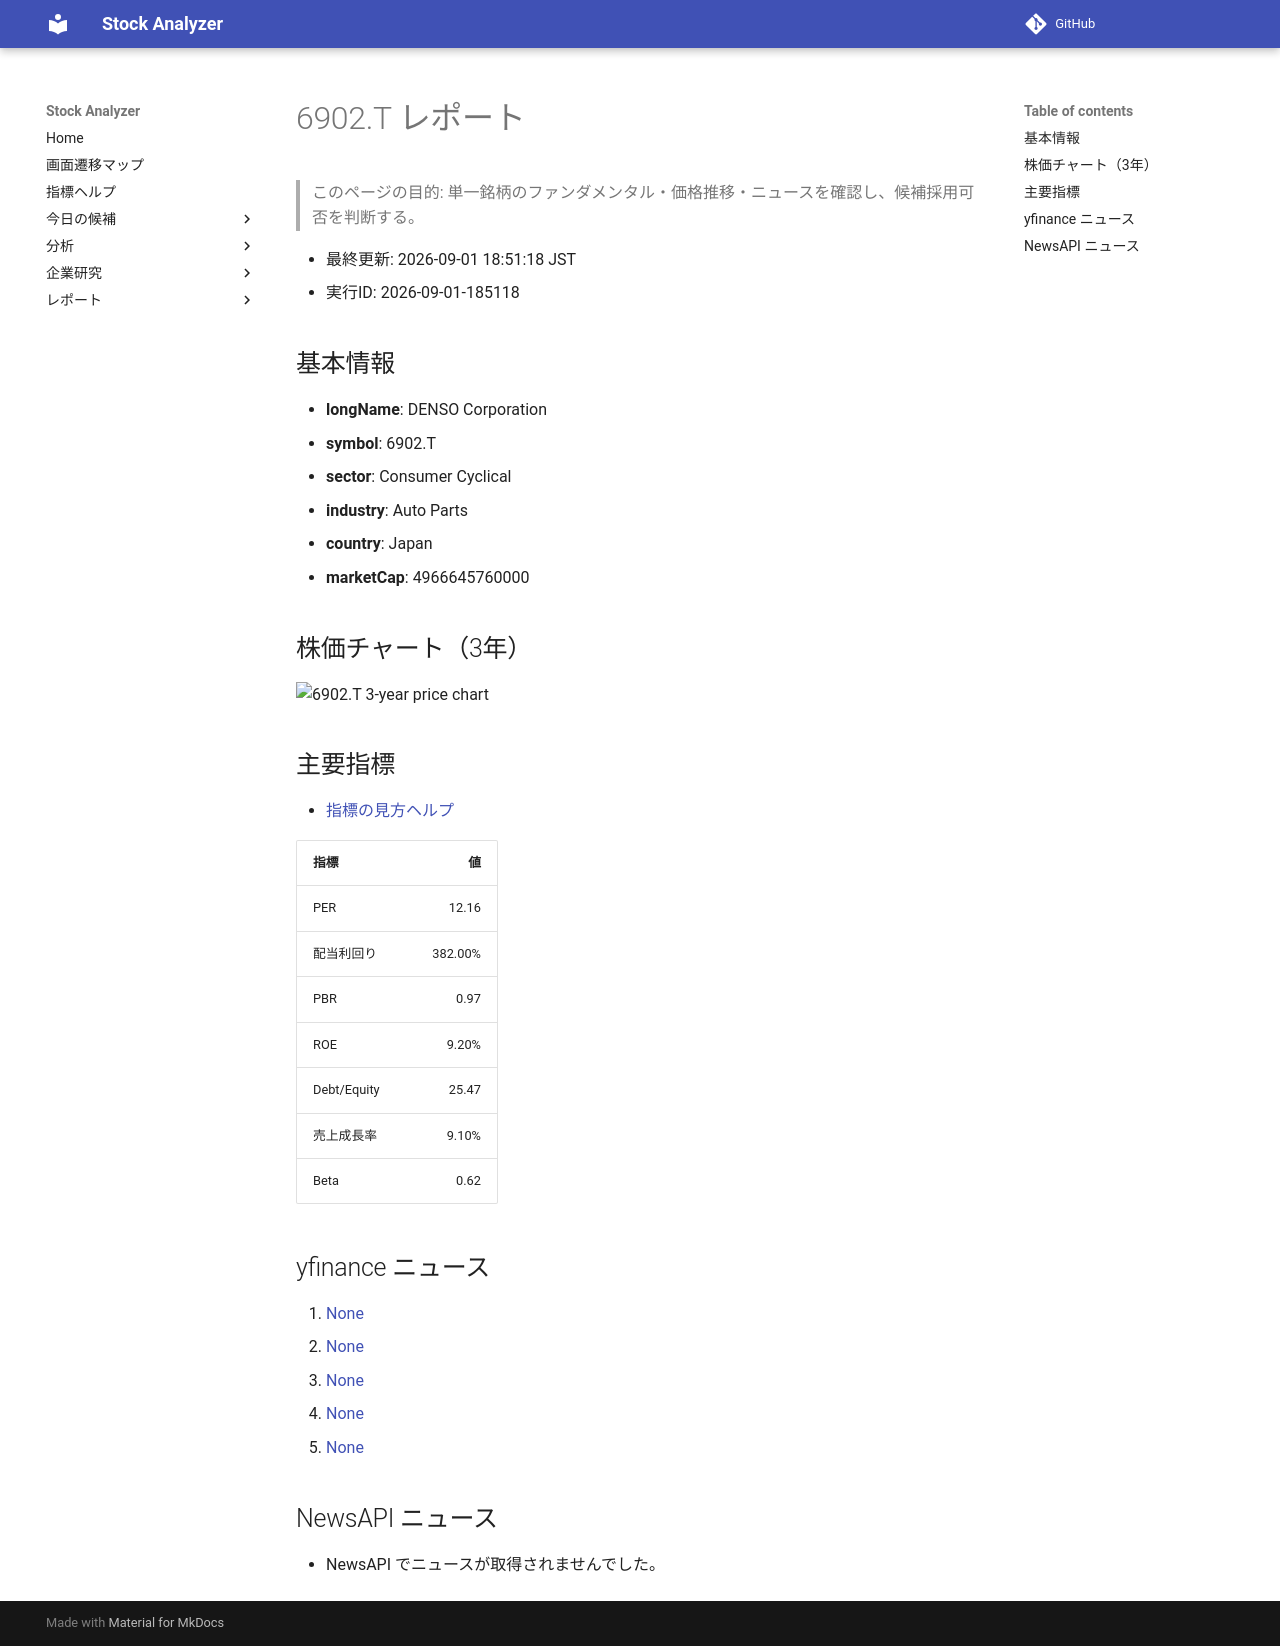

repository: Yumi-note/Making-APP · page: reports/2026-09-01/185118/6902_T/index.html · generator: mkdocs

# 6902.T レポート

> このページの目的: 単一銘柄のファンダメンタル・価格推移・ニュースを確認し、候補採用可否を判断する。

- 最終更新: 2026-09-01 18:51:18 JST
- 実行ID: 2026-09-01-185118

## 基本情報

- **longName**: DENSO Corporation
- **symbol**: 6902.T
- **sector**: Consumer Cyclical
- **industry**: Auto Parts
- **country**: Japan
- **marketCap**: 4966645760000

## 株価チャート（3年）

![6902.T 3-year price chart](6902_T_3y.png)

## 主要指標

- [指標の見方ヘルプ](../../../../indicators.md)

| 指標 | 値 |
|---|---:|
| PER | 12.16 |
| 配当利回り | 382.00% |
| PBR | 0.97 |
| ROE | 9.20% |
| Debt/Equity | 25.47 |
| 売上成長率 | 9.10% |
| Beta | 0.62 |

## yfinance ニュース

1. [None](None)
2. [None](None)
3. [None](None)
4. [None](None)
5. [None](None)

## NewsAPI ニュース

- NewsAPI でニュースが取得されませんでした。
